Run: headless pygame with SDL's dummy video driver; simulated clock (each Clock.tick advances the game by its frame time, no real sleeping); random seed 0; keys injected as events and as key.get_pressed() state; no mouse input.
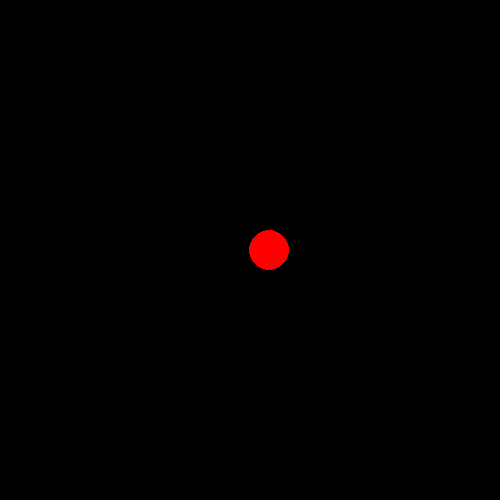
Frame 1 of 4 · flips 1–60 · no input
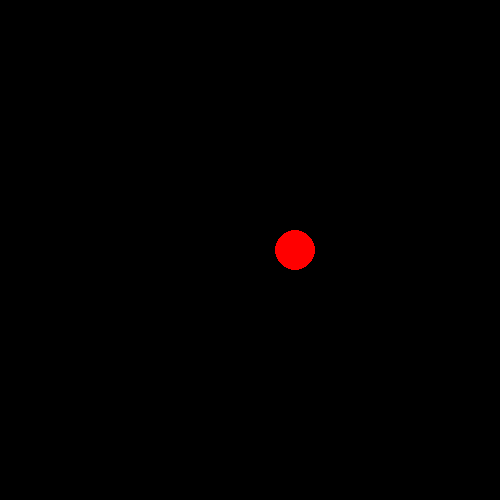
Frame 2 of 4 · flips 61–180 · tapped SPACE, RETURN · held RIGHT (→), D
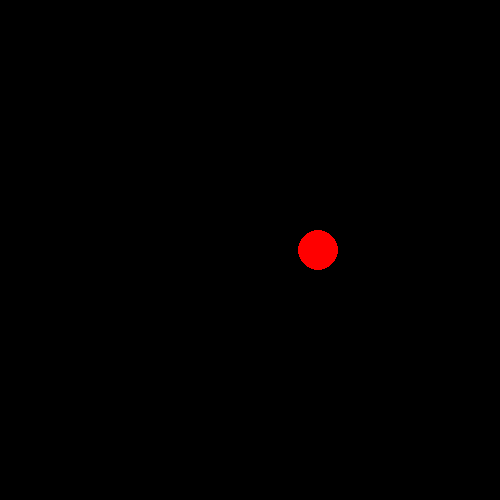
Frame 3 of 4 · flips 181–300 · held DOWN (↓), S
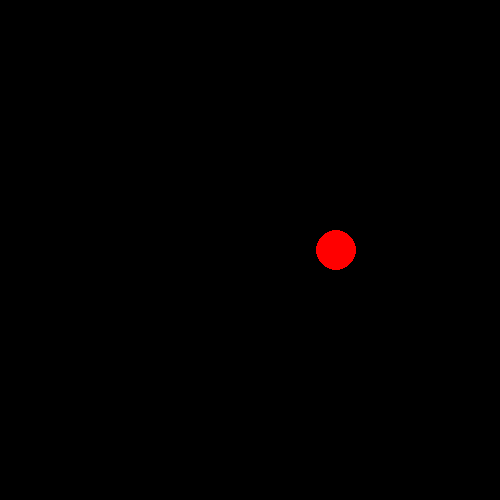
Frame 4 of 4 · flips 301–420 · held LEFT (←), A, UP (↑), W

The pygame program that drew these frames:

import pygame
import math

pygame.init()
screen = pygame.display.set_mode((500, 500))
clock = pygame.time.Clock()

x_base = 250
y = 250
time_passed = 0

running = True
while running:
    screen.fill((0, 0, 0))

    # Compute x using a sine functiona
    x = x_base + 100 * math.sin(time_passed)

    # Draw circle
    pygame.draw.circle(screen, (255, 0, 0), (int(x), y), 20)

    pygame.display.flip()
    time_passed += 0.05

    for event in pygame.event.get():
        if event.type == pygame.QUIT:
            running = False

    clock.tick(60)

pygame.quit()
